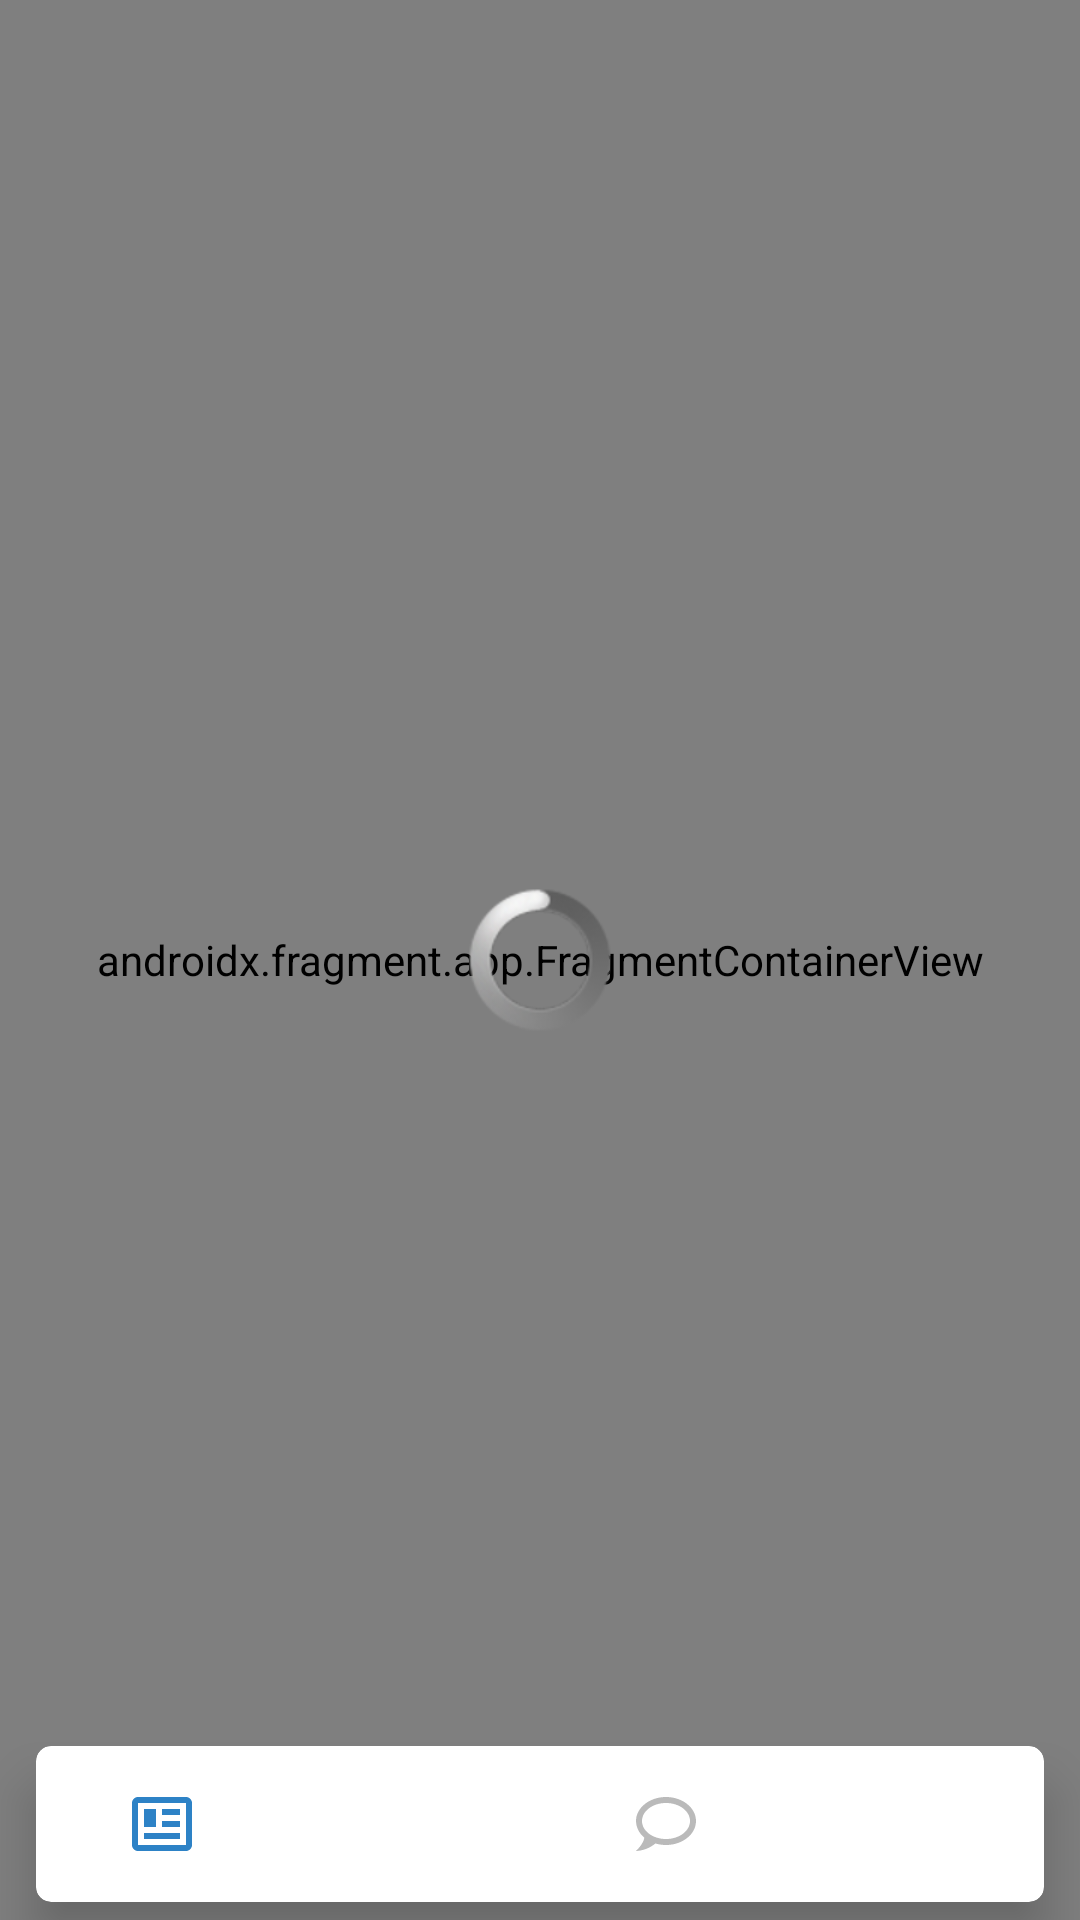

This screen was rendered from an Android layout file. Write that file and the resources it references.
<!-- AndroidManifest.xml: application theme AppTheme -->
<!-- res/layout/home_fragment.xml -->
<?xml version="1.0" encoding="utf-8"?>
<androidx.constraintlayout.widget.ConstraintLayout xmlns:android="http://schemas.android.com/apk/res/android"
    xmlns:app="http://schemas.android.com/apk/res-auto"
    android:id="@+id/detail_container"
    android:layout_width="match_parent"
    android:layout_height="match_parent">

    <androidx.fragment.app.FragmentContainerView
        android:id="@+id/fragment"
        android:name="androidx.navigation.fragment.NavHostFragment"
        android:layout_width="match_parent"
        android:layout_height="0dp"
        app:layout_constraintBottom_toBottomOf="parent"
        app:layout_constraintEnd_toEndOf="parent"
        app:layout_constraintStart_toStartOf="parent"
        app:layout_constraintTop_toTopOf="parent"
        app:navGraph="@navigation/navigation" />

    <ProgressBar
        android:id="@+id/progress"
        android:layout_width="wrap_content"
        android:layout_height="wrap_content"
        app:layout_constraintBottom_toBottomOf="parent"
        app:layout_constraintEnd_toEndOf="parent"
        app:layout_constraintStart_toStartOf="parent"
        app:layout_constraintTop_toTopOf="parent"/>

    <com.google.android.material.card.MaterialCardView
        android:id="@+id/navigationCard"
        android:layout_width="match_parent"
        android:layout_height="wrap_content"
        android:layout_marginBottom="6dp"
        android:layout_marginStart="12dp"
        android:layout_marginEnd="12dp"
        app:cardCornerRadius="5dp"
        app:cardElevation="10dp"
        app:layout_constraintBottom_toBottomOf="parent"
        app:layout_constraintEnd_toEndOf="parent"
        app:layout_constraintStart_toStartOf="parent">

        <com.google.android.material.bottomnavigation.BottomNavigationView
            android:id="@+id/navigation"
            android:layout_width="match_parent"
            android:layout_height="52dp"
            android:background="@android:color/transparent"
            app:elevation="0dp"
            app:itemIconTint="@color/color_bottom_navigation_icon"
            app:labelVisibilityMode="unlabeled"
            app:menu="@menu/navigation" />

    </com.google.android.material.card.MaterialCardView>

</androidx.constraintlayout.widget.ConstraintLayout>
<!-- resources referenced by this layout -->
<resources>
  <style name="AppTheme" parent="Theme.MaterialComponents.DayNight.NoActionBar">
          <item name="colorPrimary">@color/colorPrimary</item>
          <item name="colorPrimaryDark">@color/colorPrimaryDark</item>
          <item name="colorAccent">@color/colorAccent</item>
          <item name="colorError">@color/colorError</item>
  
          <item name="colorContainer">#fff</item>
          <item name="colorDivider">@color/colorDividerDay</item>
          <item name="dividerDrawable">@drawable/divider_drawable_day</item>
          <item name="replyBackground">@drawable/reply_body_day</item>
          <item name="android:windowBackground">@color/windowBackgroundDay</item>
          <item name="android:progressBarStyle" tools:targetApi="lollipop">@style/ProgressBar</item>
          <item name="android:windowContentTransitions" tools:targetApi="lollipop">true</item>
      </style>
  <color name="colorPrimary">#2D82C6</color>
  <color name="colorPrimaryDark">#2D82C6</color>
  <color name="colorAccent">#19719A</color>
  <color name="colorError">#F83A01</color>
  <color name="colorDividerDay">#EAEAEA</color>
  <!-- drawable divider_drawable_day (drawable) -->
  <layer-list xmlns:android="http://schemas.android.com/apk/res/android">
      <item android:left="65dp">
          <shape
              android:shape="rectangle">
              <size android:height="1dp" />
              <solid android:color="@color/colorDividerDay" />
          </shape>
      </item>
  </layer-list>
  <!-- drawable reply_body_day (drawable) -->
  <?xml version="1.0" encoding="utf-8"?>
  <selector xmlns:android="http://schemas.android.com/apk/res/android">
      <item>
          <shape android:shape="rectangle">
              <solid android:color="#ECECEC" />
              <corners android:radius="3dp" />
              <padding android:bottom="5dp" android:right="5dp" android:top="5dp" android:left="5dp" />
          </shape>
      </item>
  </selector>
  <color name="windowBackgroundDay">#F7F7F7</color>
  <style name="ProgressBar" parent="@android:style/Widget.ProgressBar">
          <item name="android:indeterminate">true</item>
      </style>
</resources>
